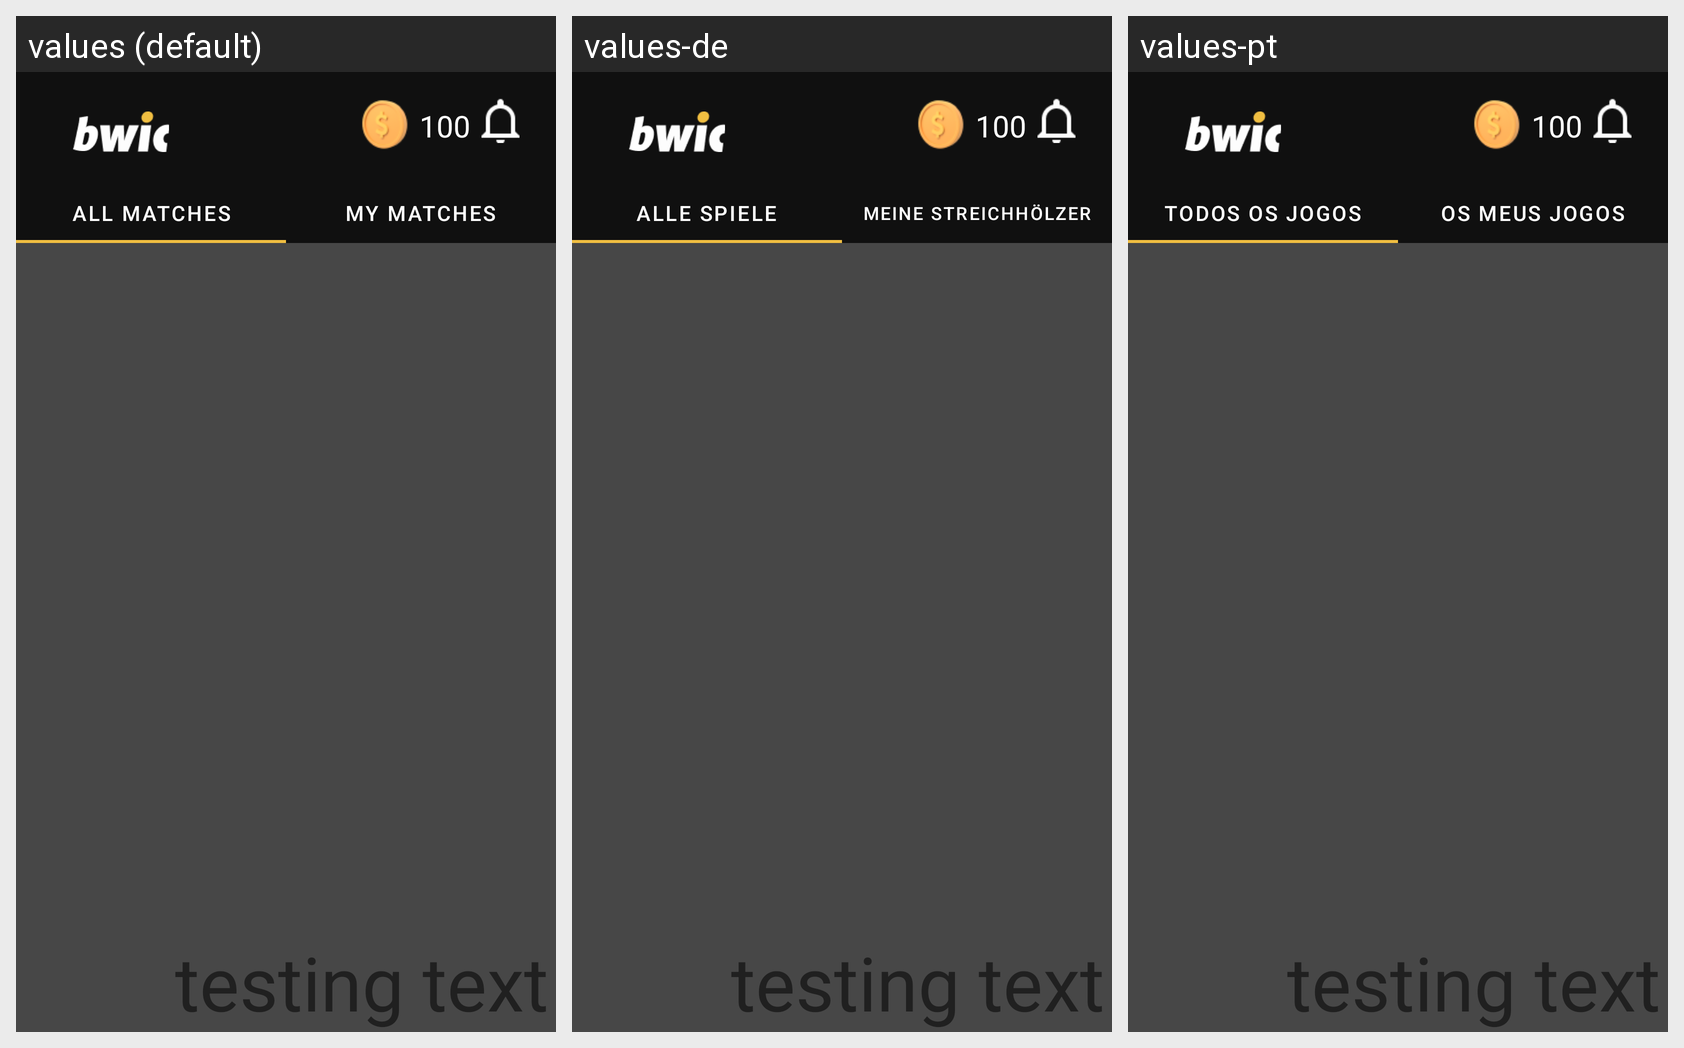

Strings drawn on this Android screen and how each of the app's shown locales translates them:
Android screen res/layout/activity_main.xml rendered under 3 locales, left to right: values (default), values-de, values-pt. Device: Nexus 5 (rendered at 1080×1920; each locale shown at half size, 540×960, under a caption strip naming it); theme Theme.BESTWORLDCUP.
Strings drawn on this screen, with the default value and each locale's value (text and hints the layout hard-codes, and strings that could not be matched under every locale, appear in the picture but are not listed):

all_matches
  values: All matches
  values-de: Alle Spiele
  values-pt: Todos os jogos

my_matches
  values: My matches
  values-de: Meine Streichhölzer
  values-pt: Os meus jogos
